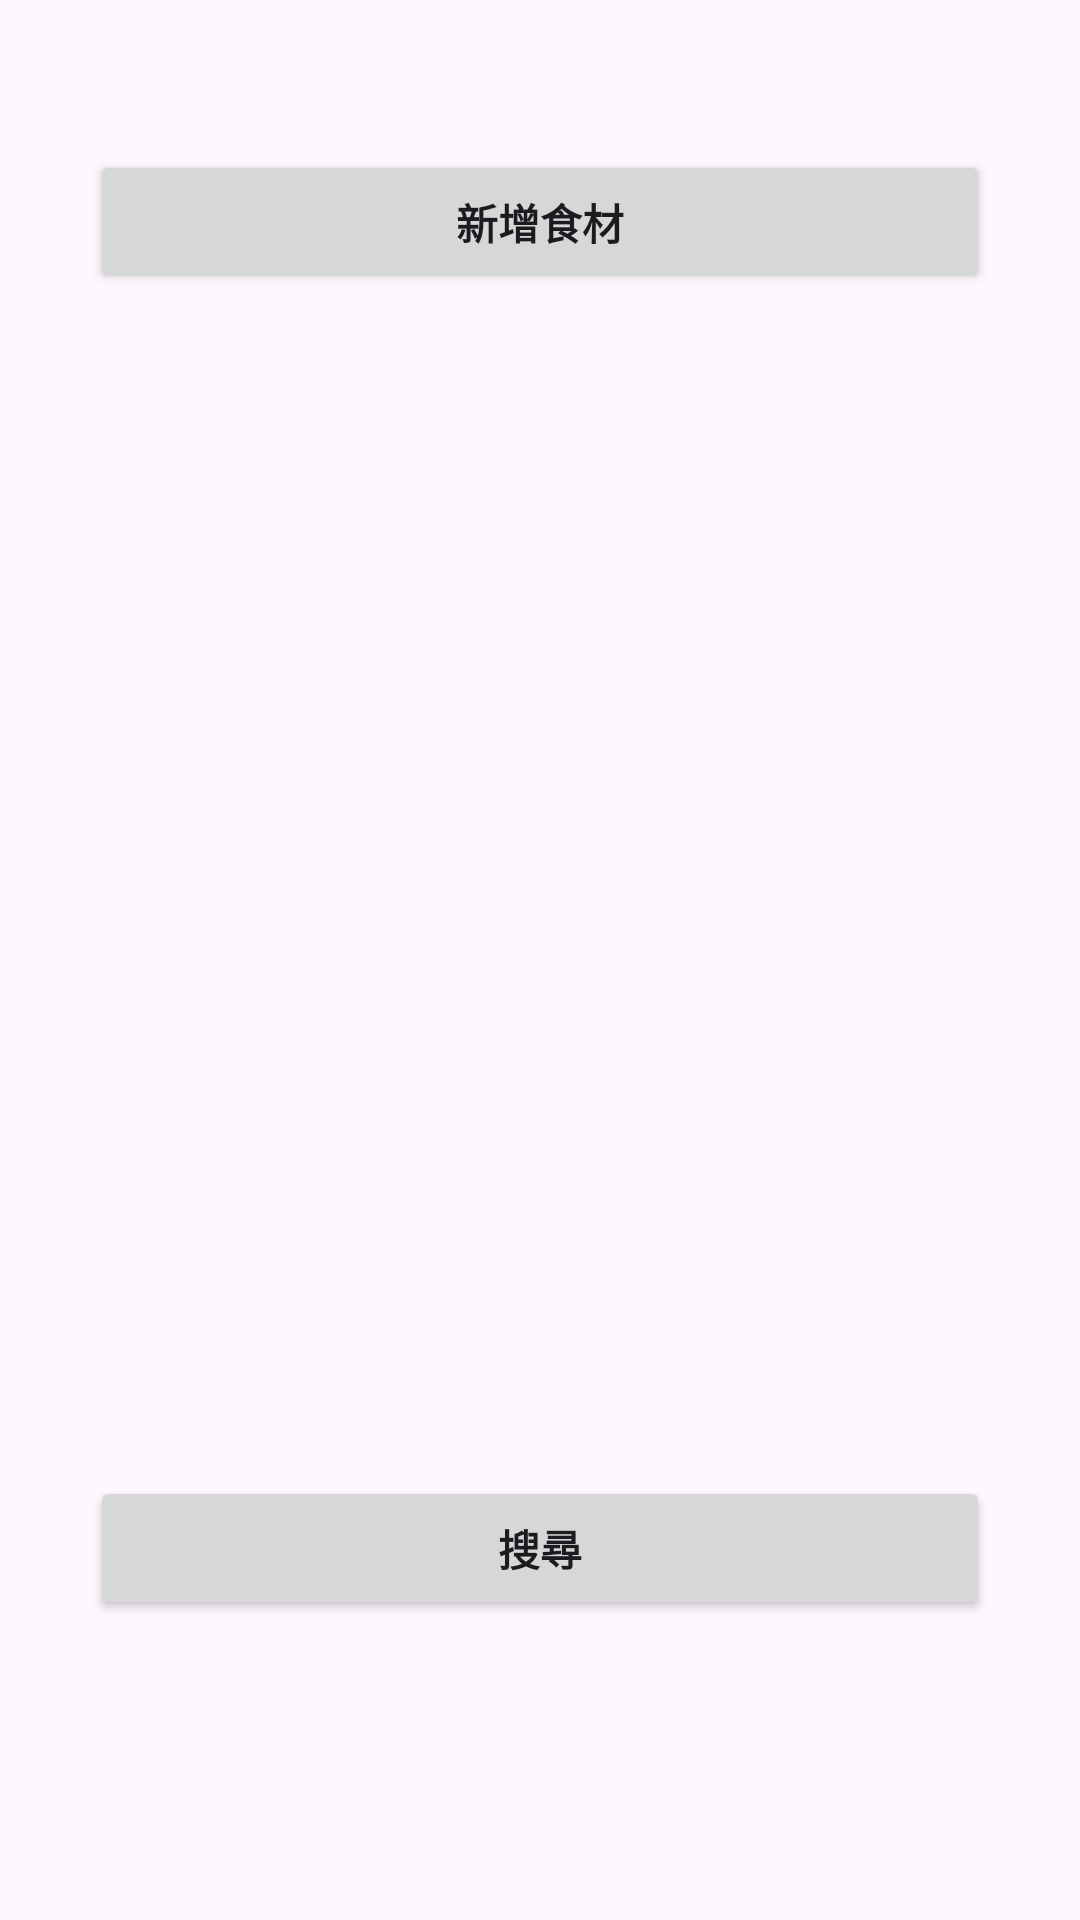

Android layout source for this screen:
<!-- AndroidManifest.xml: application theme Theme.IdiotChefAssistant -->
<!-- res/layout/activity_result_page.xml -->
<?xml version="1.0" encoding="utf-8"?>
<RelativeLayout xmlns:android="http://schemas.android.com/apk/res/android"
    xmlns:tools="http://schemas.android.com/tools"
    android:layout_width="match_parent"
    android:layout_height="match_parent">

    <androidx.recyclerview.widget.RecyclerView
        android:id="@+id/recyclerViewIngredients"
        android:layout_width="350dp"
        android:layout_height="450dp"
        android:layout_below="@+id/addButton"
        android:layout_alignParentStart="true"
        android:layout_alignParentEnd="true"
        android:layout_marginStart="30dp"
        android:layout_marginTop="10dp"
        android:layout_marginEnd="30dp"
        android:padding="10dp"
        tools:itemCount="12"
        tools:listitem="@layout/result_item" />

    <Button
        android:id="@+id/addButton"
        android:layout_width="wrap_content"
        android:layout_height="wrap_content"
        android:layout_alignParentStart="true"
        android:layout_alignParentEnd="true"
        android:layout_marginTop="50dp"
        android:layout_marginHorizontal="30dp"
        android:text="@string/add_ingredient"
        android:textStyle="bold"/>

    <Button
        android:id="@+id/searchButton"
        android:layout_width="wrap_content"
        android:layout_height="wrap_content"
        android:layout_alignParentStart="true"
        android:layout_alignParentEnd="true"
        android:layout_alignParentBottom="true"
        android:layout_marginBottom="100dp"
        android:layout_marginHorizontal="30dp"
        android:textStyle="bold"
        android:text="@string/search" />
</RelativeLayout>
<!-- resources referenced by this layout -->
<resources>
  <string name="add_ingredient">新增食材</string>
  <string name="search">搜尋</string>
  <style name="Theme.IdiotChefAssistant" parent="Base.Theme.IdiotChefAssistant" />
  <style name="Base.Theme.IdiotChefAssistant" parent="Theme.Material3.DayNight.NoActionBar">
          
          
          <item name="colorPrimary">@color/Style_color</item>
          <item name="colorPrimaryDark">#9A5603</item>
          <item name="colorAccent">@color/Style_color</item>
      </style>
  <color name="Style_color">#FF6200</color>
</resources>
